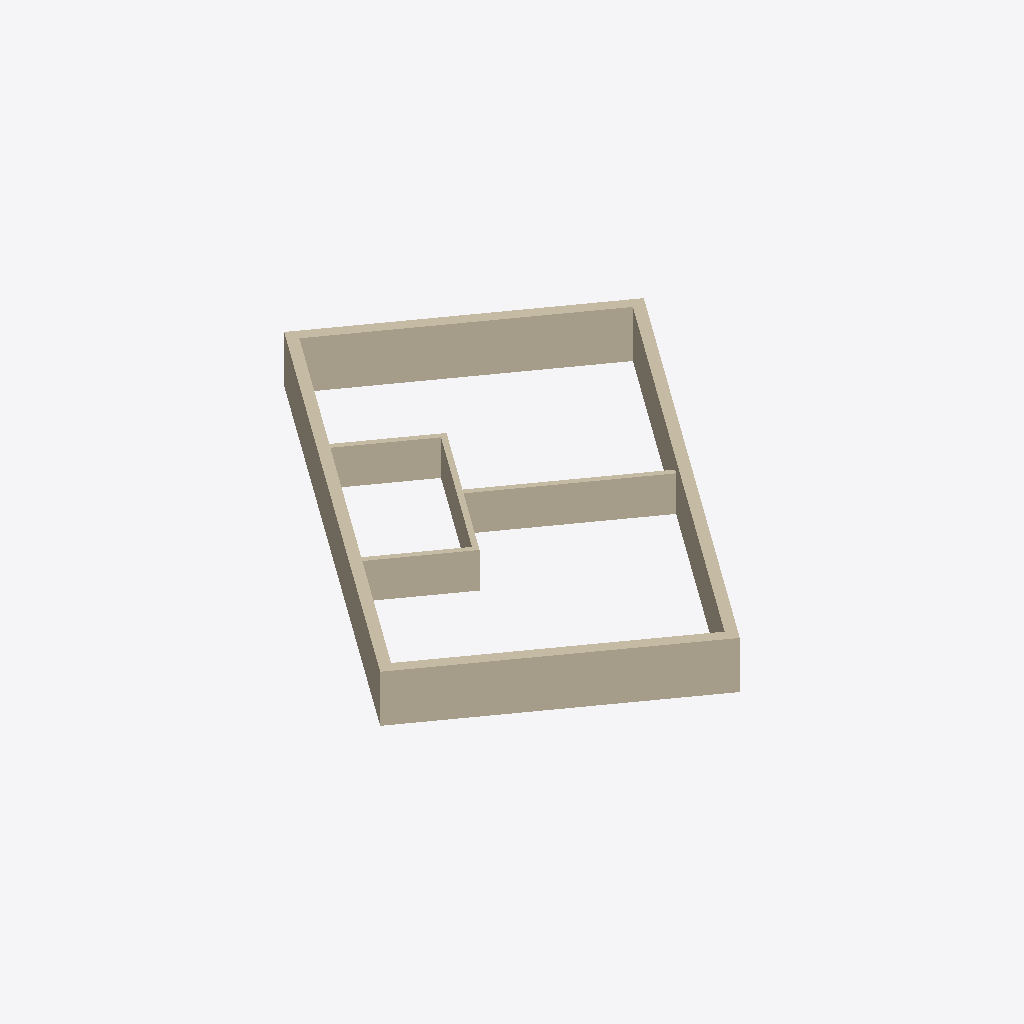
Isometric view of an IFC building model (IFC-SPF (STEP), schema IFC2X3, length unit metre), seen from the south-west, elements coloured by IFC class: 9 walls (beige).
Extent 19.4 m × 21.0 m × 2.0 m (x, y, z). Storeys (1): Floor 1 at 0.00 m. Elements (9): 9 IfcWallStandardCase.

HEADER;
FILE_DESCRIPTION(('IFC 2x3 Building Model'),'2;1');
FILE_NAME('','2021-11-17T22:23:44',('Mohamed Ossama Gabrallah'),(''),'','ASIFC - 3.2.0.1238','');
FILE_SCHEMA(('IFC2X3'));
ENDSEC;
DATA;
#7=IFCPROJECT('2P3yiq8tf4auWEXIOuhhiO',#6,$,'',$,$,$,(#14),#8);
#20=IFCSITE('2pSVSP4gbD$u16gWTGbrsq',#6,$,$,$,#21,$,$,.ELEMENT.,(0,0,0,0),(0,0,0,0),0.0,'',$);
#42=IFCBUILDING('0XWB9SYrH1QOIxnBDk69WS',#6,'Building',$,$,#43,$,$,.ELEMENT.,0.0,0.0,$);
#45=IFCBUILDINGSTOREY('2_aAo$uwfA$QuqK4RHLnh5',#6,'Floor 1',$,$,#46,$,$,.ELEMENT.,0.0);
#335=IFCWALLSTANDARDCASE('3L8ckz7gD6KRC0vjywxPXe',#6,'',$,'EXT Wall',#345,#366,$);
#303=IFCWALLSTANDARDCASE('1jtOVTNc1EM8hkTt$8iBCN',#6,'',$,'EXT Wall',#313,#334,$);
#222=IFCWALLSTANDARDCASE('2m90Ust9n8nwauQUa8o5ru',#6,'',$,'EXT Wall',#239,#265,$);
#126=IFCWALLSTANDARDCASE('0pqCPtpd5BH9WdxQ7X3HMj',#6,'',$,'INT Wall',#136,#157,$);
#271=IFCWALLSTANDARDCASE('1AXgZyiZr4DP_kG6Q90$ka',#6,'',$,'EXT Wall',#281,#302,$);
#190=IFCWALLSTANDARDCASE('3tiLzF9fD68BVzu6G32mlN',#6,'',$,'INT Wall',#200,#221,$);
#158=IFCWALLSTANDARDCASE('3M5kBl13DD0hpYB0O5_eEw',#6,'',$,'INT Wall',#168,#189,$);
#47=IFCWALLSTANDARDCASE('3Ci6tN3br9a8vF_XBNVEnW',#6,'',$,'INT Wall',#66,#87,$);
#94=IFCWALLSTANDARDCASE('0r67q1ES5D3PNOgJF55c6u',#6,'',$,'INT Wall',#104,#125,$);
ENDSEC;
